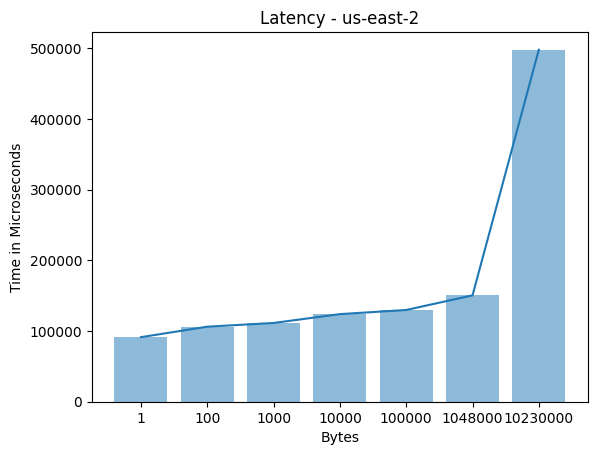

The matplotlib source for this figure:
import matplotlib.pyplot as plt; plt.rcdefaults()
import numpy as np
import matplotlib.pyplot as plt

objects = ('1', '100', '1000','10000','100000','1048000','10230000')
y_pos = np.arange(len(objects))
performance = [91368.19839477539,106181.85997009277,111442.58689880371, 123977.91862487793, 129824.9870300293,150538.4635925293, 498165.1306152344]
plt.bar(y_pos, performance, align='center', alpha=0.5)
plt.xticks(y_pos, objects)
plt.ylabel('Time')
plt.title('us-east-2')
plt.show()

import matplotlib.pyplot as plt

plt.plot(objects,performance)
plt.title('Latency - us-east-2')
plt.xlabel('Bytes')
plt.ylabel('Time in Microseconds')
plt.show()

"""








1603168394.6725395
1603168394.6862798

1603168394.6116283
1603168394.63283

1603168394.590597
1603168394.5971508

1603168394.6025865
1603168394.6148098


1603168394.5829484
1603168394.6023405"""